2-way image classification set "spiral_augmented" from GitHub (2ai-lab/Leveraging-Handwriting-Impairment-as-an-Early-Biomarker-for-Parkinson-Disease); label vocabulary: healthy, Parkinson.

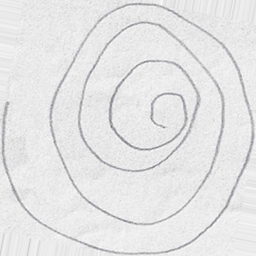
Label: Parkinson

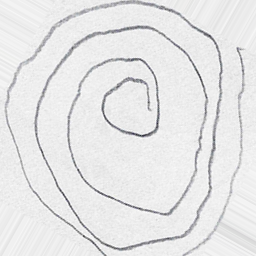
Label: Parkinson

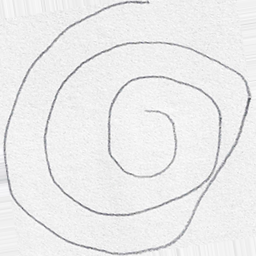
Label: healthy

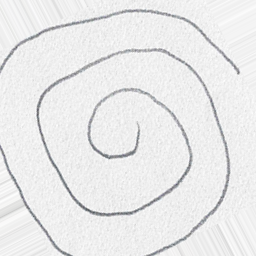
Label: healthy

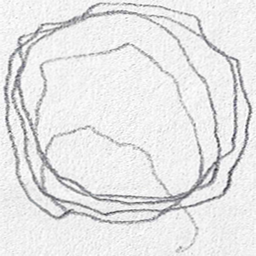
Label: Parkinson

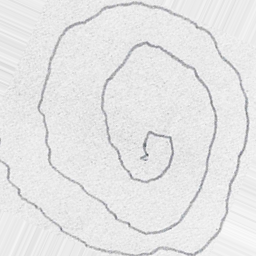
Label: Parkinson
